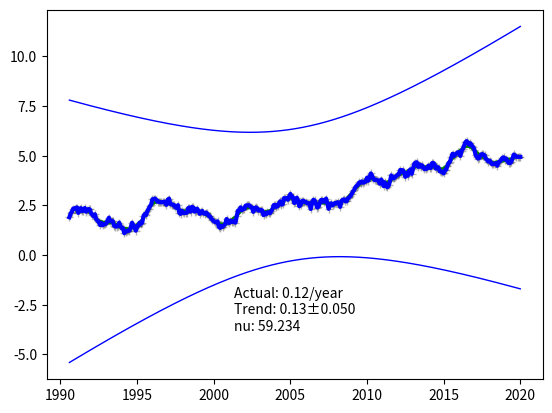

Source code (Python):
#!/usr/bin/env python3
# -*- coding: utf-8 -*-
"""
defs useful for calculating trends and their confidence levels

Ported from Javascript
https://skepticalscience.com/trend.php
(c) Skeptical Science 2012
Attribution-ShareAlike 3.0 Unported (CC BY-SA 3.0)
https://creativecommons.org/licenses/by-sa/3.0/

This module accepts Pandas DataFrames with datetime indexes for data

@author: dan
"""

import pandas as pd
import numpy as np

class Holder:
    """ Simple class to hold data as attributes.
    """
    
def padded(s, size, ptype='linear'):
    """Takes a series and returns a version padded at both ends.

    Parameters
    ----------
    s : pd.Series
        Series to be padded
    size : int
        Size of window being used. The returned series will be
        (size - 2) bigger than the supplied series.
    type : str ['linear' | 'mirror'] default 'linear'
        Type of padding to use. 'Linear' fits a line to the end data of length
        ``size`` and uses that to fill the start and end padding. 'Mirror'
        copies and reflects the data instead.

    Notes
    -----
    'mirror' uses actual data for padding, but results in zero-slope
    (horizontal) end points. 'linear' will usually give better results.
    """

    if type(s) != pd.Series:  # Check for dataframe
        s = s.iloc[:, 0]  # use first column as a series
    n = len(s)
    hw = size//2  # half-window size
    tx = np.array(s.index)
    ty = np.array(s.values)
    x = np.zeros(n + 2 * hw, dtype=s.index.dtype)
    y = np.zeros(n + 2 * hw)
    x[hw:hw+n] = tx  # add actual data
    y[hw:hw+n] = ty

    # x-value intervals are mirrored in both cases
    for i in range(hw):  # pad beginning
        x[i] = tx[0] - (tx[hw-i] - tx[0])
    for i in range(hw):  # pad end
        x[i+hw+n] = tx[n-1] + (tx[n-1] - tx[n-2-i])

    if ptype.lower() == 'mirror':
        # pad data as a reflection of original data. eg use index values:
        # 2, 1, 0, 1, 2, 3, 4, 5 and
        # n-3, n-2, n-1, n-2, n-3, n-4
        for i in range(hw):  # pad beginning
            y[i] = ty[hw-i]
        for i in range(hw):  # pad end
            y[i+hw+n] = ty[n-2-i]
    else:
        # use 'linear' for any other input
        # Note that x values may be dates, so normalize them so fit line
        # coefficients are not too large
        ix = x.copy()
        if type(x[0]) == np.datetime64:
            # make days, then floats
            tx = (tx - x[0]).astype('m8[D]').astype(np.float64)
            ix = (ix - x[0]).astype('m8[D]').astype(np.float64)
        # fit a line to start
        c = np.polyfit(tx[:hw], ty[:hw], 1)
        p = np.poly1d(c)
        y[:hw] = p(ix[:hw])
        # fit a line to end
        c = np.polyfit(tx[-hw:], ty[-hw:], 1)
        p = np.poly1d(c)
        y[-hw:] = p(ix[-hw:])

    return pd.Series(y, index=x)   
 
def lowess(data, f=2./3., pts=None, itns=3, order=1,
           pad='linear', **kwargs):
    """ Locally-Weighted Scatterplot Smoothing. Fits a nonparametric regression 
        curve to a scatterplot.

    Parameters
    ----------
    data : pandas.Series
        Data points in the scatterplot. The
        function returns the estimated (smooth) values of y.
    f : float default 2/3
        The fraction of the data set to use for smoothing. A
        larger value for f will result in a smoother curve.
    pts : int default None
        The explicit number of data points to be used for
        smoothing instead of f.
    itn : int default 3
        The number of robustifying iterations. The function will run
        faster with a smaller number of iterations.
    order : int default 1
        The order of the polynomial used for fitting. Defaults to 1
        (straight line). Values < 1 are made 1. Larger values should be
        chosen based on shape of data (# of peaks and valleys + 1)
    pad : str ['linear' | 'mirror' | None] default 'linear'
        Type of padding to use. If no padding desired, use ``None``.

    Returns
    -------
    pandas.Series containing the smoothed data.

    Notes
    -----
    Surprisingly works with pd.DateTime index values.
    """
    # Authors: Alexandre Gramfort <alexandre.gramfort@telecom-paristech.fr>
    #            original
    #          Dan Neuman <https://github.com/dneuman>
    #            converted to Pandas series, extended to polynomials,
    #            and added padding option.
    # License: BSD (3-clause)

    n = len(data)
    if pts is None:
        f = np.min([f, 1.0])
        r = int(np.ceil(f * n))
    else:  # allow use of number of points to determine smoothing
        r = int(np.min([pts, n]))
    r = min([r, n-1])
    order = max([1, order])
    if pad:
        s = padded(data, r*2, ptype=pad)
        x = np.array(s.index)
        y = np.array(s.values)
        n = len(y)
    else:
        x = np.array(data.index)
        y = np.array(data.values)
    # condition x-values to be between 0 and 1 to reduce errors in linalg
    x = x - x.min()
    x = x / x.max()
    # Create matrix of 1, x, x**2, x**3, etc, by row
    xm = np.array([x**j for j in range(order+1)])
    # Create weight matrix, one column per data point
    h = [np.sort(np.abs(x - x[i]))[r] for i in range(n)]
    w = np.clip(np.abs((x[:, None] - x[None, :]) / h), 0.0, 1.0)
    w = (1 - w ** 3) ** 3
    # Set up output
    yEst = np.zeros(n)
    delta = np.ones(n)  # Additional weights for iterations
    for iteration in range(itns):
        for i in range(n):
            weights = delta * w[:, i]
            xw = np.array([weights * x**j for j in range(order+1)])
            b = xw.dot(y)
            a = xw.dot(xm.T)
            beta = np.linalg.solve(a, b)
            yEst[i] = sum([beta[j] * x[i]**j for j in range(order+1)])
        # Set up weights to reduce effect of outlier points on next iteration
        residuals = y - yEst
        s = np.median(np.abs(residuals))
        delta = np.clip(residuals / (6.0 * s), -1, 1)
        delta = (1 - delta ** 2) ** 2
    if pad:
        n = len(data)
        return pd.Series(yEst[r:n+r], index=data.index,
                         name='Locally Weighted Smoothing')
    else:
        return pd.Series(yEst, index=data.index,
                         name='Locally Weighted Smoothing')


def convertYear(data):
    """ Add a 'Year' column, if it does not already exist, containing
        the fractional year. `data` must have a pd.datetime index.
        This method accounts for leap years.
    """
    if 'Year' in data.columns: return
    if not hasattr(data.index, 'year'):  # integer year index
        data['Year'] = data.index
        return
    dy = data.index.year
    doy = data.index.day_of_year - 1
    ey = data.index.is_leap_year * 1 + 365
    data['Year'] = dy + doy / ey

def selectData(data, cn=None, start=None, end=None):
    """ Extract xy data from the temperature data object by date range
            data:  (Pandas DataFrame) with an index of datetime
            cn:    (string) Column name to use. Default is first one
            start: (float) start date as fractional year
            end:   (float) end date as fractional year

            Returns data as x and y DataSeries
    """
    if not start: start = -np.inf
    if not end: end = np.inf
    if not cn: cn = data.columns[0]
    convertYear(data)
    d = data.loc[data['Year'].between(start, end)]
    return d['Year'], d[cn]

def linearFit(xx, yy, knot=None):
    """ Determines the linear fit to supplied Numpy arrays. Use
        `df['Column Name'].to_numpy()` to extract array from DataFrame.
        Returns dictionary of results.
        
        x, y: (numpy array) Input x and y data
        knot: (float, float) Starting point for a continuous fit
    """
    # Equation format is y = a + bx
    adjusted = False
    x = xx.copy()  # create copies that can be altered
    y = yy.copy()
    if hasattr(knot, 'index') and (len(knot)==2):
        # Move data to be relative to the knot
        x -= knot[0]
        y -= knot[1]
        adjusted = True
    # accumulate sums
    n = len(x)
    sx = x.mean()
    sy = y.mean()
    sxx = (x*x).mean()
    sxy = (x*y).mean()
    # trend
    if adjusted:
        b = sxy / sxx
    elif sxx > sx*sx:
        b = (sxy - sx*sy)/(sxx - sx*sx)
    else: b=0
    if adjusted:
        a = knot[1] - b * knot[0]
        # Redo stats using original data
        x += knot[0]
        y += knot[1]
        sx = x.mean()
        sy = y.mean()
        sxx = (x*x).mean()
        sxy = (x*y).mean()
    else:
        a = sy - b*sx
    # uncertainty
    sd2 = ((y - (a+b*x))**2).sum()/(n - 2)  # residual variance
    sb2 = sd2/(n*(sxx-sx*sx))  # slope variance
    sa2 = sxx*sb2  # residual variance
    # package results
    lsq = Holder()  # empty object
    lsq.x = x
    lsq.y = y
    lsq.n = n
    lsq.sx = sx
    lsq.sy = sy
    lsq.sxx = sxx
    lsq.sxy = sxy
    lsq.slope = b
    lsq.intercept = a
    lsq.slopeVar = sb2
    lsq.interceptVar = sa2
    lsq.residualVar = sd2
    lsq.xline = np.array([x.min(), x.max()])
    lsq.yline = a + b * lsq.xline
    lsq.res = lsq.y - (a + b * x)
    return lsq

def dataPerDegreeOfFreedom(xdata, ydata, lsq=None):
    """ Returns the number of data points per degree of freedom
        based on the covariance of the data. See:
          Foster and Rahmstorf, 2011
          "Global temperature evolution 1979–2010"
          https://iopscience.iop.org/article/10.1088/1748-9326/6/4/044022#erl408263app1

        xdata, ydata: (numpy array) Input x and y data
    """
    if not lsq:
        lsq = linearFit(xdata, ydata)
    yres = ydata - lsq.slope * xdata
    cov = autocovariance(yres, 0)
    rho1 = autocovariance(yres, 1) / cov
    rho2 = autocovariance(yres, 2) / cov
    nu = 1.0 + (2.0*rho1)/(1.0-rho2/rho1)
    if nu < 0.:
        nu = (1. + rho1)/(1. - rho1)
    return nu

def autocovariance(data, j):
    """ Return covariance of the data at lag j
        data: (numpy array) data to be analyzed
        j:    (int) lag to calculate the covariance at
    """
#  var n = data.length, sx = 0.0, cx = 0.0;
#  for ( var i = 0; i < n; i++ )
#    sx += data[i];
#  sx /= n;
#  for ( var i = 0; i < n-j; i++ )
#    cx += (data[i]-sx)*(data[i+j]-sx);
#  return cx/n;
    n = len(data)
    rx = data - data.mean()
    cx = (rx[:n-j] * rx[j:]).mean()
    return cx

def movingAverage(xdata, ydata, period):
    """ Return the moving average of the supplied data. Assumes
        that the data is at regular intervals.
        xdata, ydata: (numpy array) data to be analyzed
        period:       (int) number of values per average
        Returns x, y: (lists of floats)
    """
    x = []
    y = []
    for i in range(len(xdata)-period+1):
        x.append(xdata[i:i+period].mean())
        y.append(ydata[i:i+period].mean())
    return  x, y

def confidenceInterval(xdata, ydata, stdDevs, lsq=None):
    """ Calculate the slope limits for the supplied confidence limit.
        xdata, ydata: (numpy array) data to be analyzed
        stdDevs:      (float) number of standard deviations to use for interval
        lsq:          (object) Optional least squares data. Will calculate
                      if not supplied.
        Returns lsq with y1 and y2 added
    """
    if not lsq:
        lsq = linearFit(xdata, ydata)
    y = lsq.intercept + lsq.slope * xdata
    xvar = (xdata - lsq.sx)**2
    dy = stdDevs * (lsq.residualVar * (1 + xvar/(lsq.sxx-lsq.sx**2))/lsq.n)**0.5
    lsq.y1 = y - dy
    lsq.y2 = y + dy
    return lsq

def analyzeData(xdata, ydata, stdDevs=2., decorrelated=False, knot=None):
    """ Get the trend of the supplied data, along with the confidence
        interval at the supplied number of standard deviations.
        xdata, ydata: (numpy array) data to be analyzed
        stdDevs:      (float) Number of standard deviations for confidence
                      interval. Default is 2.0 (95%).
        decorrelated: (Bool) True if autocorrelation removed.
        knot:         (float, float) Starting (x,y) value if a continuous
                      fit.
        Returns lsq with analysis values and confidence limits y1, y2
    """
    if hasattr(xdata, 'values'): x = xdata.values
    else: x = xdata
    if hasattr(ydata, 'values'): y = ydata.values
    else: y = ydata
    lsq = linearFit(x, y, knot)
    nu_adj = 1.
    if not decorrelated:
        nu = dataPerDegreeOfFreedom(x, y, lsq)
        nu_adj = max(1., nu)
        lsq.sigma = (nu_adj * lsq.slopeVar)**0.5
        lsq.nu = nu
    lsq = confidenceInterval(x, y, stdDevs * nu_adj, lsq)
    return lsq

def analyzeRate(df, cn, window, stdDevs=2.):
    """ Analyze the slope at each point in the supplied data, and
        include the adjusted variance.
        df:           (Pandas DataFrame) data to analyzed
        cn:           (string) column name to analyze
        window:       (float) size of the window in years, centred on
                      each point, to use for calculating the slope.
        stdDevs:      (float) Number of standard deviations for confidence
                      interval. Default is 2.0 (95%).
    """
    yn = 'Year'
    if yn not in df.columns:
        convertYear(df)
    w2 = window/2
    for i, yr in zip(df.index, df[yn]):
        d = df.loc[df[yn].between(yr-w2, yr+w2)]
        x = d[yn].values
        y = d[cn].values
        lsq = linearFit(x, y)
        nu = dataPerDegreeOfFreedom(x, y, lsq)
        nu_adj = max(1., nu)
        sigma = (nu_adj * lsq.slopeVar)**0.5 * stdDevs
        df.loc[i, 'Rate'] = lsq.slope
        df.loc[i, 'R1'] = lsq.slope - sigma
        df.loc[i, 'R2'] = lsq.slope + sigma

def example():
    import matplotlib.pyplot as plt

    # Create trend line with autocorrelated noise
    w = np.ones(21)/21. # filtering window
    d = pd.DataFrame(index=pd.date_range(start='1980-1-1',
                                         end='2020-1-1',
                                         freq='MS'))
    d['n'] = np.random.normal(0, 2., len(d))
    d.n = np.convolve(d.n, w, 'same') # filter with a moving average
    d.n -= d.n.mean()
    d['ya'] = 0.01
    d.ya = d.ya.cumsum()
    d['y'] = d.ya + d.n

    # Do analysis
    stdDevs = 2.
    x, y = selectData(d, 'y', start=1990.5)
    lsq = analyzeData(x, y, stdDevs)
    mx, my = movingAverage(x, y, 12)

    #save data for inspection
    lsq.xdata = x
    lsq.ydata = y

    fig, ax = plt.subplots(num='example', clear=True)

    ax.plot(x, y, 'k+', alpha=0.3)     # data
    ax.plot(mx, my, 'g-', lw=2)        # moving average
    ax.plot(lsq.x, lsq.y, 'b-', lw=3)  # trend
    ax.plot(x, lsq.y1, 'b-', lw=1) # lower limit
    ax.plot(x, lsq.y2, 'b-', lw=1) # upper limit

    # add labels with info
    error = stdDevs * lsq.sigma
    text = (f'Actual: 0.12/year\nTrend: {lsq.slope:.2f}±{error:.3f}\n'+
            f'nu: {lsq.nu:.3f}')
    ax.text(0.5, 0.25, text, va='top', ma='left', ha='center',
             transform=ax.transAxes)
    plt.show()
    return lsq

if __name__ == '__main__':
    lsq = example()
